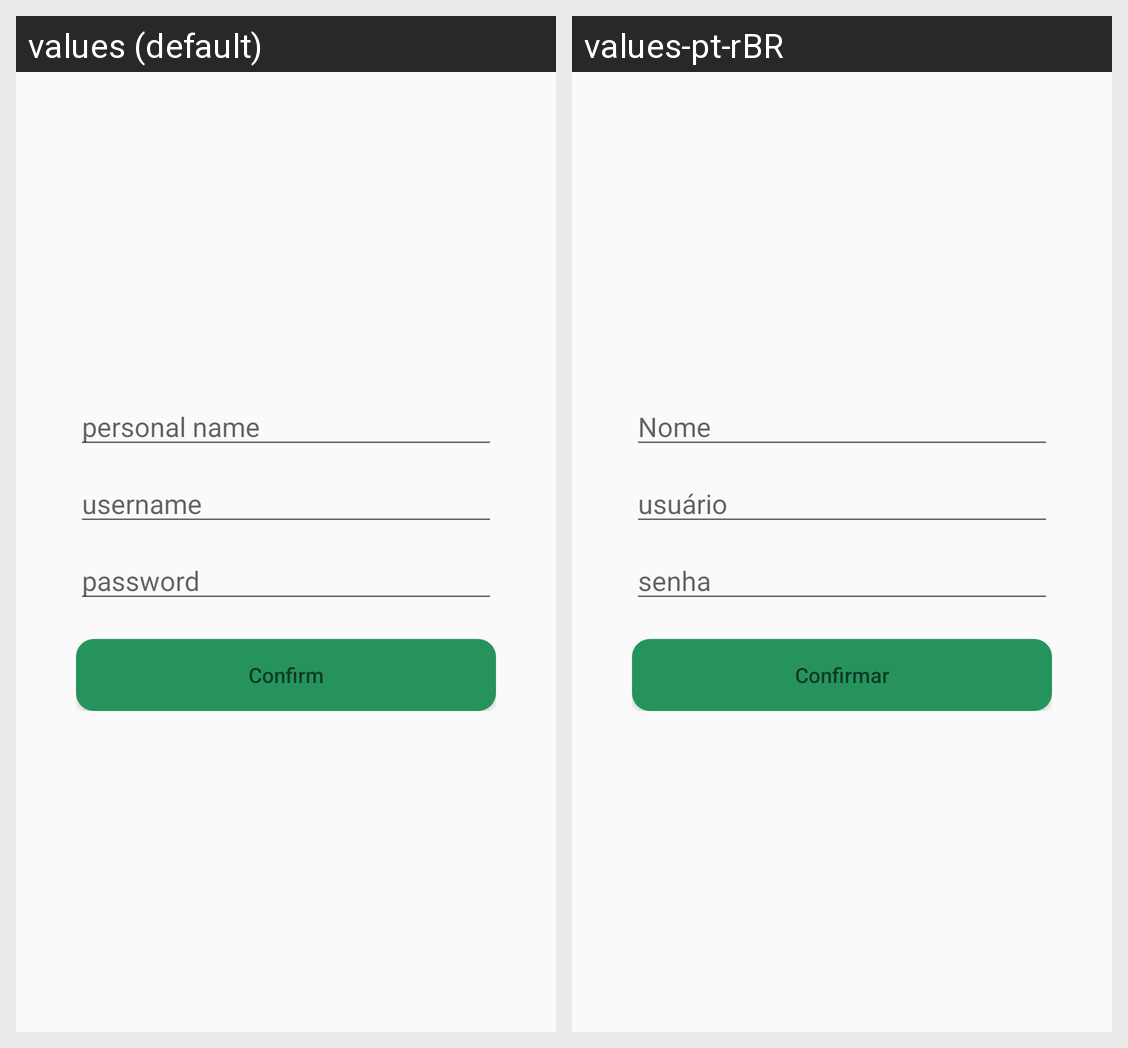

Translations of the strings shown on this Android screen, per locale in the grid:
Android screen res/layout/activity_signup.xml rendered under 2 locales, left to right: values (default), values-pt-rBR. Device: Nexus 5 (rendered at 1080×1920; each locale shown at half size, 540×960, under a caption strip naming it); theme AppTheme2.
Strings drawn on this screen, with the default value and each locale's value (text and hints the layout hard-codes, and strings that could not be matched under every locale, appear in the picture but are not listed):

hint_name
  values: personal name
  values-pt-rBR: Nome

hint_username
  values: username
  values-pt-rBR: usuário

hint_password
  values: password
  values-pt-rBR: senha

button_confirm
  values: Confirm
  values-pt-rBR: Confirmar
